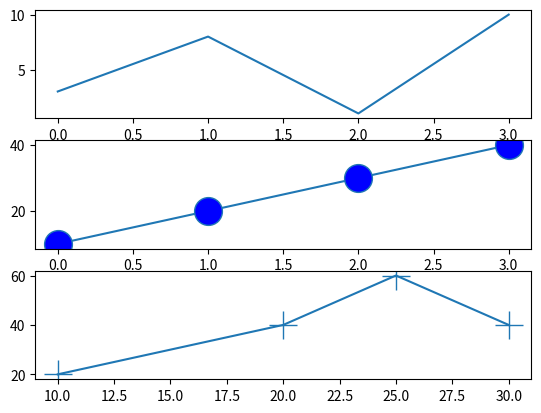

Source code (Python):
import matplotlib.pyplot as plt
import numpy as np
#plot 1:
x = np.array([0, 1, 2, 3])
y = np.array([3, 8, 1, 10])
plt.subplot(3, 1, 1)
plt.plot(x,y)
#plot 2:
x = np.array([0, 1, 2, 3])
y = np.array([10, 20, 30, 40])
plt.subplot(3, 1, 2)
plt.plot(x,y,marker='o',ms=20,mfc='b')

#plot 3:
x = np.array([10, 20, 25, 30])
y = np.array([20, 40, 60, 40])
plt.subplot(3, 1, 3)
plt.plot(x,y,marker='+',ms=20)


plt.show()